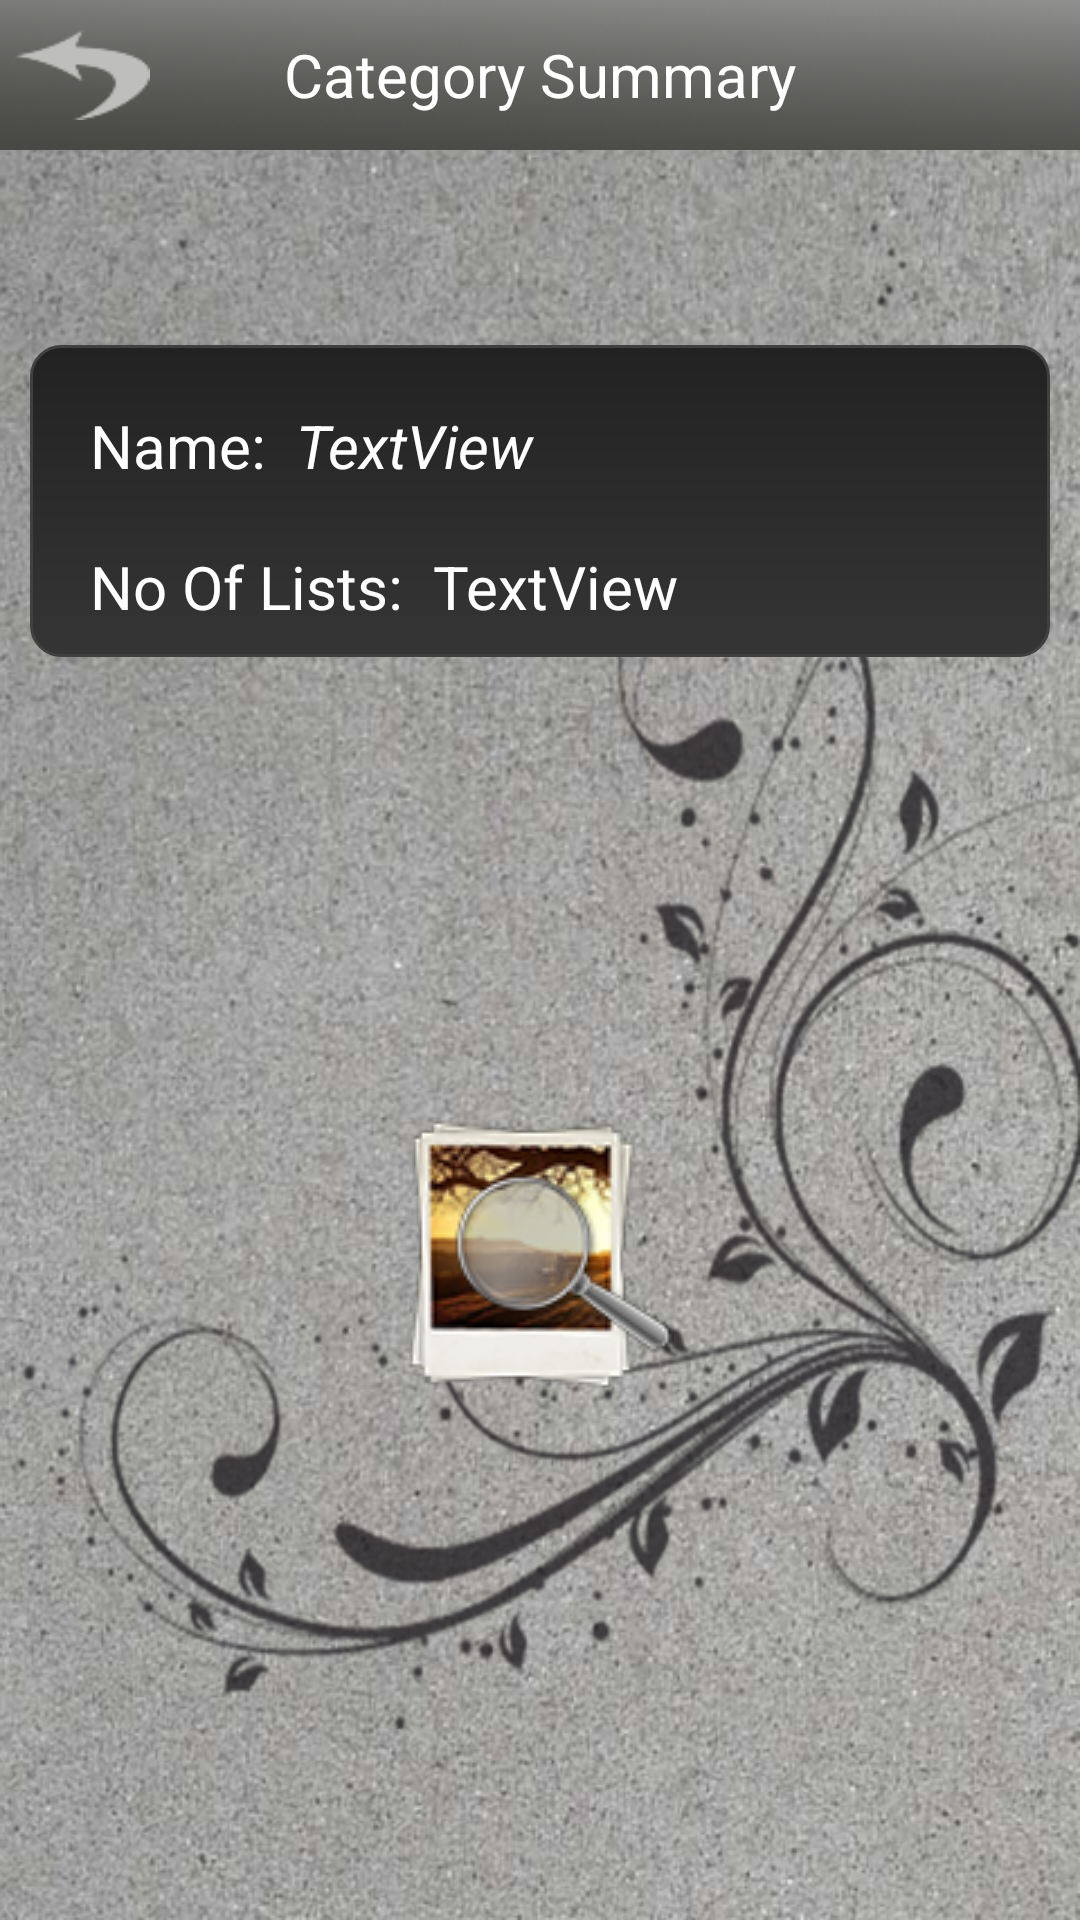

Reconstruct the res/layout file that produces this screen, plus the resources it refers to.
<!-- AndroidManifest.xml: application theme android:Theme.NoTitleBar -->
<!-- res/layout/catsort.xml -->
<?xml version="1.0" encoding="utf-8"?>
<RelativeLayout xmlns:android="http://schemas.android.com/apk/res/android"
    android:layout_width="fill_parent"
    android:layout_height="fill_parent"
    android:background="@drawable/bg480854"
    android:orientation="vertical" >

    <RelativeLayout
        android:id="@+id/top_control_bar"
        android:layout_width="wrap_content"
        android:layout_height="wrap_content" >

        <Button
            android:id="@+id/category"
            android:layout_width="fill_parent"
            android:layout_height="wrap_content"
            android:background="@drawable/topbar"
            android:text="Category Summary"
            android:textColor="#FFFFFF"
            android:textSize="20dp" />

        <Button
            android:id="@+id/backbutton"
            android:layout_width="45dp"
            android:layout_height="30dp"
            android:layout_alignParentLeft="true"
            android:layout_marginLeft="5dp"
            android:layout_marginTop="10dp"
            android:background="@drawable/backbutton" />
    </RelativeLayout>

    <RelativeLayout
        android:id="@+id/relativeLayout1"
        android:layout_width="fill_parent"
        android:layout_height="wrap_content"
        android:layout_below="@+id/top_control_bar"
        android:layout_marginLeft="10dp"
        android:layout_marginRight="10dp"
        android:layout_marginTop="65dp"
        android:background="@drawable/shape" >

        <TextView
            android:id="@+id/name"
            android:layout_width="wrap_content"
            android:layout_height="wrap_content"
            android:layout_alignParentTop="true"
            android:layout_marginLeft="10dp"
            android:layout_marginTop="10dp"
            android:text="Name:"
            android:textColor="#FFFFFF"
            android:textSize="20dp" />

        <TextView
            android:id="@+id/catView1"
            android:layout_width="wrap_content"
            android:layout_height="wrap_content"
            android:layout_alignBaseline="@+id/name"
            android:layout_toRightOf="@+id/name"
            android:layout_marginLeft="10dp"
            android:text="TextView"
            android:textColor="#FFFFFF"
            android:textSize="20dp"
            android:textStyle="italic" />

        <TextView
            android:id="@+id/textView1"
            android:layout_width="wrap_content"
            android:layout_height="wrap_content"
            android:layout_below="@+id/name"
            android:layout_marginLeft="10dp"
            android:layout_marginTop="20dp"
            android:text="No Of Lists:"
            android:textColor="#FFFFFF"
            android:textSize="20dp" />

        <TextView
            android:id="@+id/listscount"
            android:layout_width="wrap_content"
            android:layout_height="wrap_content"
            android:layout_alignBaseline="@+id/textView1"
            android:layout_toRightOf="@+id/textView1"
            android:layout_marginLeft="10dp"
            android:text="TextView"
            android:textColor="#FFFFFF"
            android:textSize="20dp" />
    </RelativeLayout>

    <ImageButton
        android:id="@+id/imageButton1"
        android:layout_width="fill_parent"
        android:layout_height="wrap_content"
        android:layout_alignParentBottom="true"
        android:layout_alignParentLeft="true"
        android:layout_below="@+id/relativeLayout1"
        android:layout_marginBottom="25dp"
        android:background="@null"
        android:src="@drawable/preview_icon" />

</RelativeLayout>
<!-- resources referenced by this layout -->
<resources>
  <!-- drawable backbutton: png bitmap (drawable-mdpi, 3991 bytes) -->
  <!-- drawable bg480854: png bitmap (drawable-hdpi, 506095 bytes) -->
  <!-- drawable preview_icon: png bitmap (drawable-mdpi, 19994 bytes) -->
  <!-- drawable shape (drawable) -->
  <?xml version="1.0" encoding="utf-8"?>
  <shape xmlns:android="http://schemas.android.com/apk/res/android"
      android:shape="rectangle" >
  
      <gradient
          android:angle="90"
          android:endColor="#222222"
          android:startColor="#353535" />
  
      <stroke
          android:width="1dp"
          android:color="#404040" />
  
      <corners android:radius="10dp" />
  
      <padding
          android:bottom="10dp"
          android:left="10dp"
          android:right="10dp"
          android:top="10dp" />
  
  </shape>
  <!-- drawable topbar: png bitmap (drawable-mdpi, 15006 bytes) -->
</resources>
